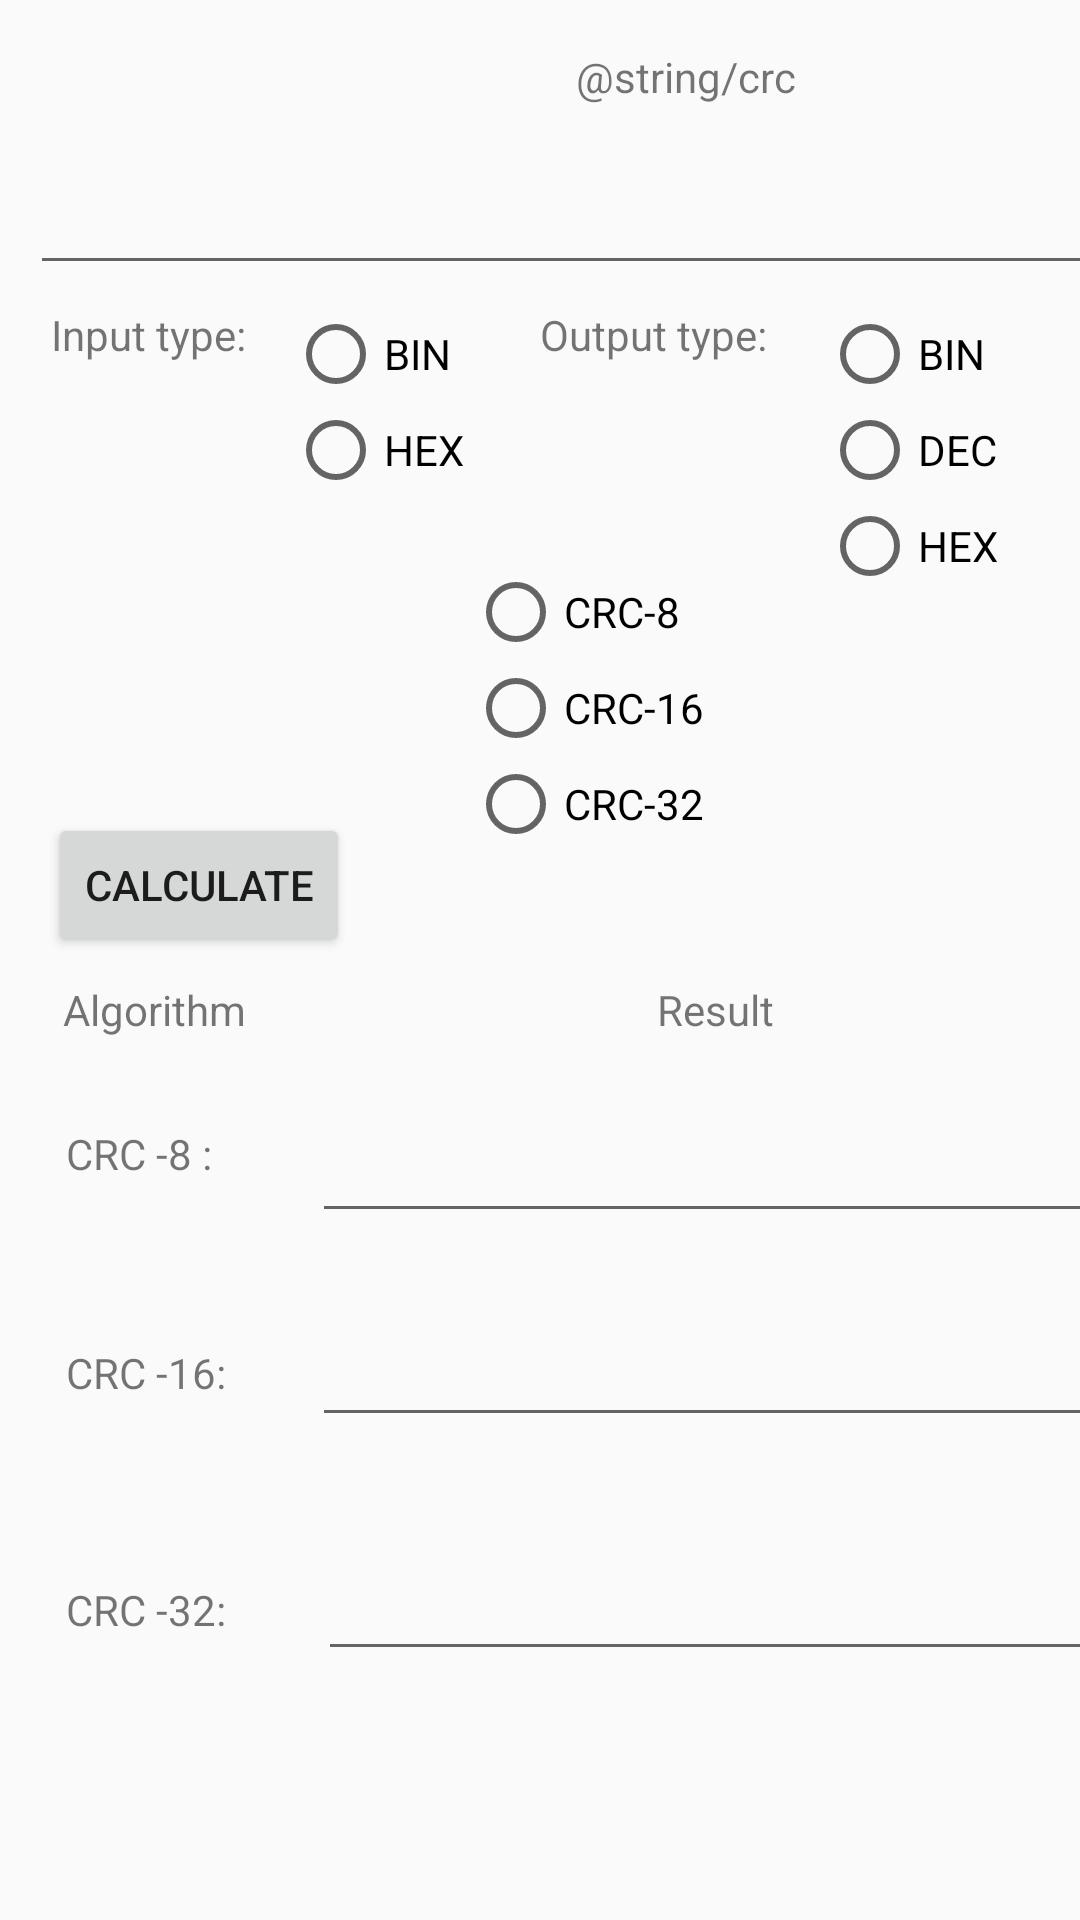

Here is an Android app screen rendered from its layout file. Give the layout XML and the strings, colors and styles it references.
<!-- AndroidManifest.xml: application theme AppTheme -->
<!-- res/layout/activity_crc.xml -->
<?xml version="1.0" encoding="utf-8"?>
<androidx.constraintlayout.widget.ConstraintLayout xmlns:android="http://schemas.android.com/apk/res/android"
    xmlns:app="http://schemas.android.com/apk/res-auto"
    xmlns:tools="http://schemas.android.com/tools"
    android:layout_width="match_parent"
    android:layout_height="match_parent"
    tools:context=".pages.CrcPage"
    >

    <TextView
        android:id="@+id/crc"
        android:layout_width="wrap_content"
        android:layout_height="wrap_content"
        android:layout_marginStart="192dp"
        android:layout_marginTop="16dp"
        android:text="@string/crc"
        app:layout_constraintStart_toStartOf="parent"
        app:layout_constraintTop_toTopOf="parent" />

    <EditText
        android:id="@+id/crc_input"
        android:layout_width="390dp"
        android:layout_height="50dp"
        android:layout_marginStart="10dp"
        android:layout_marginTop="45dp"
        android:ems="10"
        android:inputType="number"
        app:layout_constraintStart_toStartOf="parent"
        app:layout_constraintTop_toTopOf="parent" />

    <TextView
        android:id="@+id/input_type_text"
        android:layout_width="70dp"
        android:layout_height="30dp"
        android:layout_marginStart="17dp"
        android:layout_marginTop="102dp"
        android:text="Input type:"
        app:layout_constraintStart_toStartOf="parent"
        app:layout_constraintTop_toTopOf="parent" />

    <RadioGroup
        android:id="@+id/crc_input_type"
        android:layout_width="69dp"
        android:layout_height="72dp"
        android:layout_marginStart="96dp"
        android:layout_marginTop="102dp"
        app:layout_constraintStart_toStartOf="parent"
        app:layout_constraintTop_toTopOf="parent">

        <RadioButton
            android:id="@+id/input_type_bin"
            android:layout_width="65dp"
            android:layout_height="wrap_content"
            android:text="BIN" />

        <RadioButton
            android:id="@+id/input_type_hex"
            android:layout_width="65dp"
            android:layout_height="wrap_content"
            android:text="HEX" />
    </RadioGroup>

    <TextView
        android:id="@+id/output_type"
        android:layout_width="wrap_content"
        android:layout_height="wrap_content"
        android:layout_marginStart="180dp"
        android:layout_marginTop="102dp"
        android:text="Output type:"
        app:layout_constraintStart_toStartOf="parent"
        app:layout_constraintTop_toTopOf="parent" />

    <RadioGroup
        android:id="@+id/crc_output_type"
        android:layout_width="79dp"
        android:layout_height="106dp"
        android:layout_marginStart="274dp"
        android:layout_marginTop="102dp"
        app:layout_constraintStart_toStartOf="parent"
        app:layout_constraintTop_toTopOf="parent">

        <RadioButton
            android:id="@+id/output_type_bin"
            android:layout_width="65dp"
            android:layout_height="wrap_content"
            android:text="BIN" />

        <RadioButton
            android:id="@+id/output_type_dec"
            android:layout_width="65dp"
            android:layout_height="wrap_content"
            android:text="DEC" />

        <RadioButton
            android:id="@+id/output_type_hex"
            android:layout_width="65dp"
            android:layout_height="wrap_content"
            android:text="HEX" />
    </RadioGroup>

    <RadioGroup
        android:id="@+id/crc_coding_type"
        android:layout_width="99dp"
        android:layout_height="104dp"
        android:layout_marginStart="156dp"
        android:layout_marginTop="188dp"
        app:layout_constraintStart_toStartOf="parent"
        app:layout_constraintTop_toTopOf="parent">

        <RadioButton
            android:id="@+id/crc8"
            android:layout_width="90dp"
            android:layout_height="wrap_content"
            android:text="CRC-8" />

        <RadioButton
            android:id="@+id/crc16"
            android:layout_width="90dp"
            android:layout_height="wrap_content"
            android:text="CRC-16" />

        <RadioButton
            android:id="@+id/crc32"
            android:layout_width="90dp"
            android:layout_height="wrap_content"
            android:text="CRC-32" />
    </RadioGroup>

    <TextView
        android:id="@+id/algorithm_of_crc"
        android:layout_width="wrap_content"
        android:layout_height="wrap_content"
        android:layout_marginStart="21dp"
        android:layout_marginTop="327dp"
        android:text="Algorithm"
        app:layout_constraintStart_toStartOf="parent"
        app:layout_constraintTop_toTopOf="parent" />

    <TextView
        android:id="@+id/result_of_crc"
        android:layout_width="wrap_content"
        android:layout_height="wrap_content"
        android:layout_marginStart="219dp"
        android:layout_marginTop="327dp"
        android:text="Result"
        app:layout_constraintStart_toStartOf="parent"
        app:layout_constraintTop_toTopOf="parent" />

    <TextView
        android:id="@+id/crc8_alg"
        android:layout_width="wrap_content"
        android:layout_height="wrap_content"
        android:layout_marginStart="22dp"
        android:layout_marginTop="375dp"
        android:text="CRC -8 :"
        app:layout_constraintStart_toStartOf="parent"
        app:layout_constraintTop_toTopOf="parent" />

    <TextView
        android:id="@+id/crc16_alg"
        android:layout_width="wrap_content"
        android:layout_height="wrap_content"
        android:layout_marginStart="22dp"
        android:layout_marginTop="448dp"
        android:text="CRC -16:"
        app:layout_constraintStart_toStartOf="parent"
        app:layout_constraintTop_toTopOf="parent" />

    <TextView
        android:id="@+id/crc32_alg"
        android:layout_width="wrap_content"
        android:layout_height="wrap_content"
        android:layout_marginStart="22dp"
        android:layout_marginTop="527dp"
        android:text="CRC -32:"
        app:layout_constraintStart_toStartOf="parent"
        app:layout_constraintTop_toTopOf="parent" />

    <EditText
        android:id="@+id/crc8_result"
        android:layout_width="300dp"
        android:layout_height="50dp"
        android:layout_marginStart="104dp"
        android:layout_marginTop="361dp"
        android:ems="10"
        android:inputType="number"
        app:layout_constraintStart_toStartOf="parent"
        app:layout_constraintTop_toTopOf="parent" />

    <EditText
        android:id="@+id/crc16_result"
        android:layout_width="300dp"
        android:layout_height="48dp"
        android:layout_marginStart="104dp"
        android:layout_marginTop="431dp"
        android:ems="10"
        android:inputType="number"
        app:layout_constraintStart_toStartOf="parent"
        app:layout_constraintTop_toTopOf="parent" />

    <EditText
        android:id="@+id/crc32_result"
        android:layout_width="300dp"
        android:layout_height="50dp"
        android:layout_marginStart="106dp"
        android:layout_marginTop="507dp"
        android:ems="10"
        android:inputType="number"
        app:layout_constraintStart_toStartOf="parent"
        app:layout_constraintTop_toTopOf="parent" />

    <Button
        android:id="@+id/calculate"
        android:layout_width="wrap_content"
        android:layout_height="wrap_content"
        android:layout_marginStart="16dp"
        android:layout_marginTop="271dp"
        android:onClick="onCalculateClick"
        android:text="Calculate"
        app:layout_constraintStart_toStartOf="parent"
        app:layout_constraintTop_toTopOf="parent" />

</androidx.constraintlayout.widget.ConstraintLayout>
<!-- resources referenced by this layout -->
<resources>
  <style name="AppTheme" parent="@style/Theme.AppCompat.Light.DarkActionBar">
      </style>
</resources>
